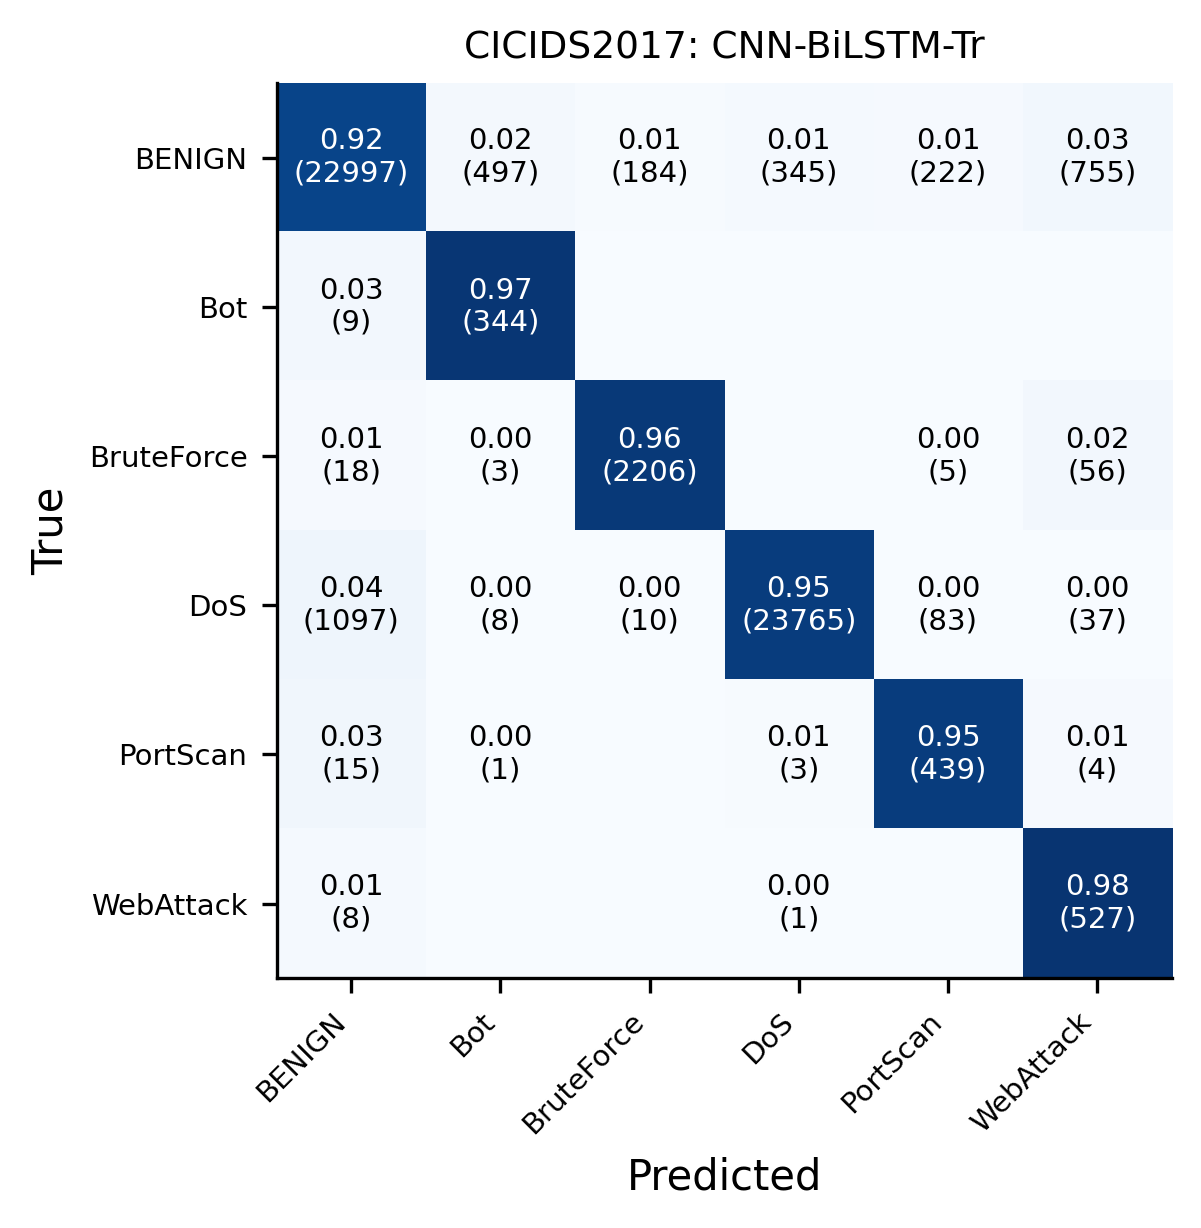

Values plotted in this chart, from the file beside it:
, BENIGN, Bot, BruteForce, DoS, PortScan, WebAttack
BENIGN, 22997, 497, 184, 345, 222, 755
Bot, 9, 344, 0, 0, 0, 0
BruteForce, 18, 3, 2206, 0, 5, 56
DoS, 1097, 8, 10, 23765, 83, 37
PortScan, 15, 1, 0, 3, 439, 4
WebAttack, 8, 0, 0, 1, 0, 527
